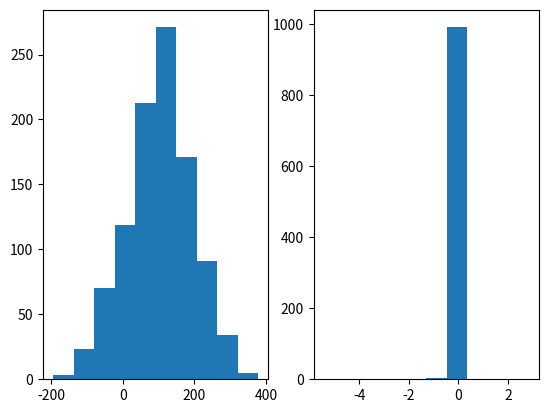

Generate this figure with matplotlib:
import matplotlib.pyplot as plt
import numpy as np

def gaussian(x, mu, sig):
    return np.exp(-np.power(x - mu, 2.) / (2 * np.power(sig, 2.)))


#parallax=gaussian(np.linspace(0,10,1000),5,2)

def plotdistribution(mean,sd):
	parallax=np.random.normal(mean,sd,1000)
	distance=1/parallax
	plt.subplot(1, 2, 1)
	plt.hist(parallax)
	plt.subplot(1, 2, 2)
	plt.hist(distance)
	plt.savefig('mean='+str(mean)+' sd='+str(sd))

def distribution(mean,sd):
	parallax=np.random.normal(mean,sd,1000)
	distance=1/parallax
	difference=abs(np.mean(distance)-1/np.mean(parallax))
	return difference

def drawerror(k):
	x=10*np.array(range(k))+10
	y=[distribution(200,i) for i in x]
	plt.plot(x,y)
	plt.xlabel('Standard deviation')
	plt.ylabel(r'$|E[1/\omega_0]-1/\omega|$')
	plt.savefig('Error growing')

plotdistribution(100,90)
